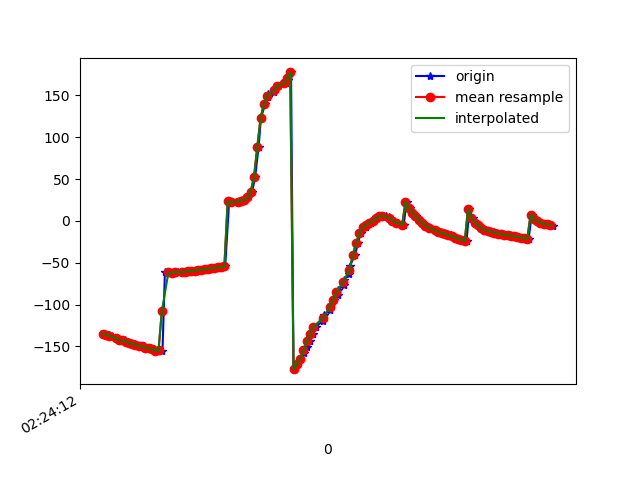

Data behind this chart, as committed beside it:
1617848653072, 544296627859842, -134.69312, 42.41004, -36.534924
1617848653085, 544296647090612, -136.1, 42.54, -35.46
1617848653100, 544296666321382, -136.7, 43.77, -36.07
1617848653117, 544296685552152, -137.9, 43.99, -35.1
1617848653140, 544296704782922, -139.9, 45.38, -34.41
1617848653158, 544296724013692, -140.6, 45.32, -33.97
1617848653179, 544296743244462, -142.7, 45.66, -32.63
1617848653196, 544296762475232, -142.8, 45.98, -33.05
1617848653215, 544296781706002, -144.1, 45.69, -31.96
1617848653233, 544296800936772, -146.2, 46.53, -31.14
1617848653255, 544296820167542, -146.7, 46.14, -30.96
1617848653270, 544296839398312, -148.6, 45.91, -29.5
1617848653290, 544296858629082, -149, 46.62, -29.72
1617848653309, 544296877859852, -150, 46.25, -29.08
1617848653328, 544296897090622, -152.1, 46.39, -27.58
1617848653347, 544296916321392, -152.1, 46.65, -27.94
1617848653367, 544296935552162, -153, 46.33, -27.04
1617848653386, 544296954782932, -155.1, 46.54, -25.45
1617848653405, 544296974013702, -154.8, 46.27, -25.43
1617848653424, 544296993244472, -155.6, 46.24, -24.81
1617848653439, 544297012475242, -60.66, 48.16, -33.64
1617848653465, 544297031706012, -61.47, 46.59, -27.55
1617848653487, 544297050936782, -61.81, 45.21, -23.28
1617848653499, 544297070167552, -61.64, 44.86, -22.85
1617848653518, 544297089398322, -61.44, 44.52, -22.46
1617848653540, 544297108629092, -61.23, 44.2, -22.1
1617848653558, 544297127859862, -60.99, 43.9, -21.76
1617848653576, 544297147090632, -60.72, 43.59, -21.43
1617848653591, 544297166321402, -60.36, 43.29, -21.18
1617848653613, 544297185552172, -59.87, 43.1, -21.04
1617848653629, 544297204782942, -59.29, 43.1, -20.99
1617848653650, 544297224013712, -58.69, 43.16, -21.02
1617848653671, 544297243244482, -58.13, 43.1, -21.07
1617848653690, 544297262475252, -57.6, 42.82, -21.13
1617848653708, 544297281706022, -57.08, 42.39, -21.21
1617848653731, 544297300936792, -56.55, 41.93, -21.33
1617848653749, 544297320167562, -56, 41.53, -21.5
1617848653770, 544297339398332, -55.41, 41.18, -21.72
1617848653790, 544297358629102, -54.8, 40.85, -21.98
1617848653805, 544297377859872, -54.2, 40.57, -22.26
1617848653829, 544297397090642, 23.54, 45.56, -21
1617848653841, 544297416440492, 22.1, 41.42, -22.49
1617848653881, 544297435671262, 22.42, 42.8, -22.94
1617848653884, 544297454902032, 23.19, 45.79, -23.73
1617848653906, 544297474132802, 24.21, 49.5, -24.96
1617848653926, 544297493363572, 25.4, 53.38, -26.58
1617848653946, 544297512594342, 28.06, 58.46, -29.93
1617848653969, 544297531825112, 35.11, 65.44, -38.09
1617848653987, 544297551055882, 52.72, 72.89, -57.29
1617848654008, 544297570286652, 88.5, 76.6, -95
1617848654022, 544297589517422, 122.9, 73.68, -131.7
1617848654048, 544297608748192, 139.9, 67.59, -151.6
1617848654065, 544297627978962, 147.7, 61.25, -162.7
1617848654068, 544297647209732, 151.7, 56.54, -170.2
1617848654104, 544297666440502, 154.6, 54.33, -176.4
1617848654115, 544297685671272, 157.2, 53.6, 178.1
1617848654127, 544297704902042, 160.7, 53.42, 172.7
1617848654173, 544297724132812, 164.5, 53.12, 167.6
1617848654188, 544297743363582, 168.4, 52.27, 163.1
1617848654191, 544297762594352, 172.6, 51.53, 159.2
1617848654205, 544297781825122, 177.4, 51.45, 155.7
... 83 more rows
